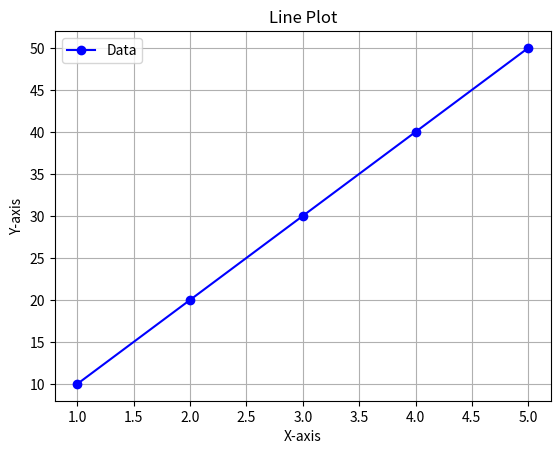
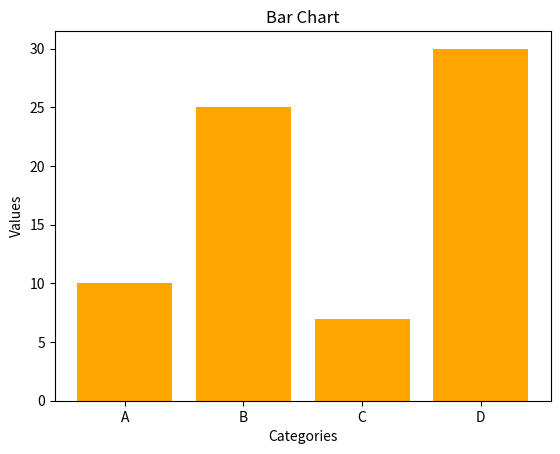
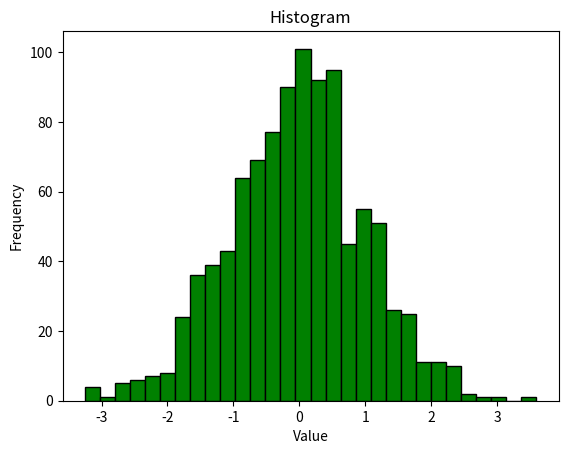
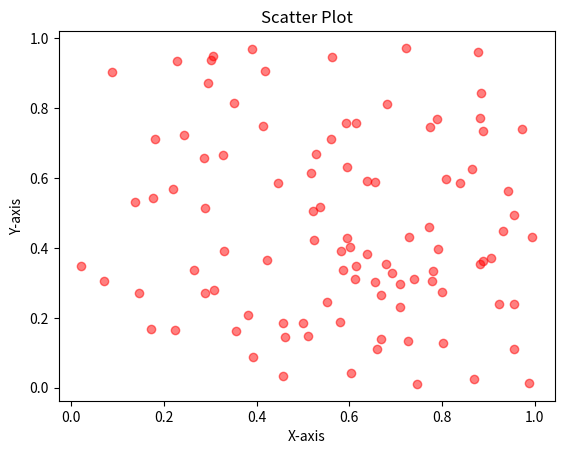
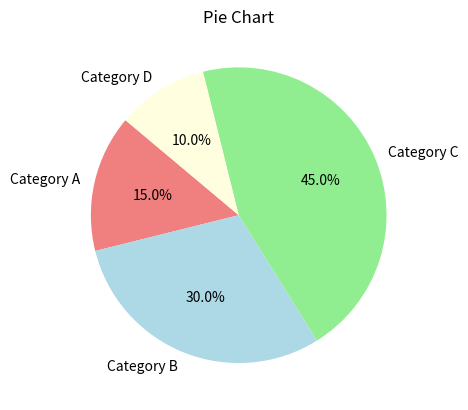
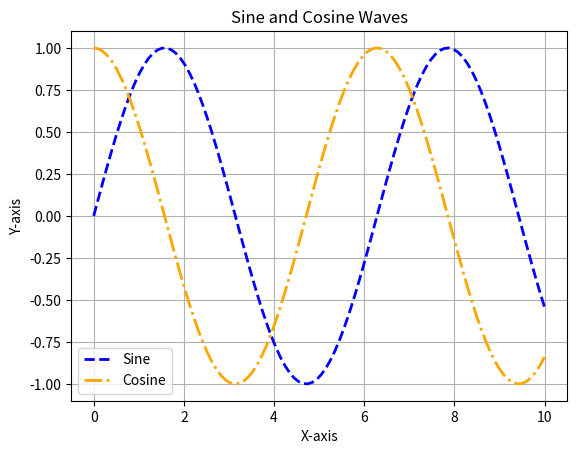
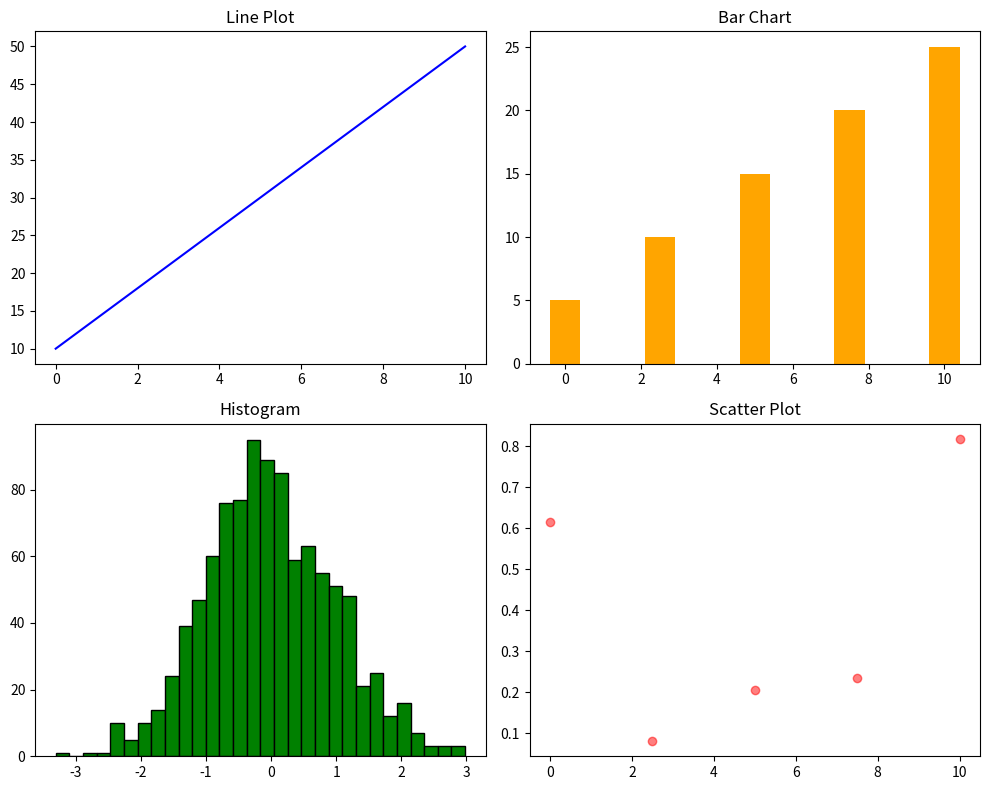
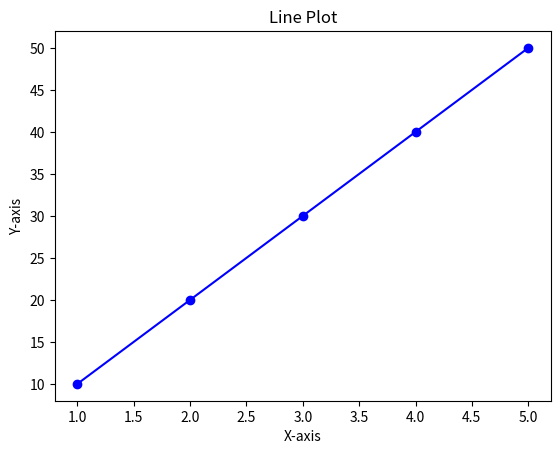
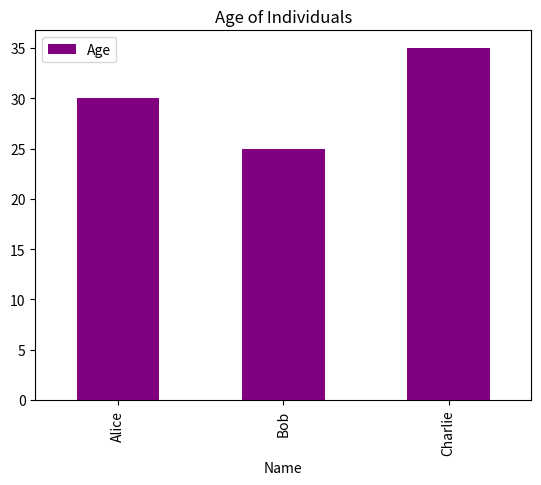

Write Python code to recreate these figures, in order.
# Matplolib is a powerful library for creating static, animated, and interactive visualizations in Python. It provides a wide range of plotting functions and customization options to create various types of plots, such as line plots, scatter plots, bar charts, histograms, and more.

# pip install matplotlib

import matplotlib.pyplot as plt
import numpy as np
import pandas as pd

# Simple chart
x = [1, 2, 3, 4, 5]
y = [10, 20, 30, 40, 50]

plt.plot(x, y, marker='o', linestyle='-', color='blue', label='Data')  # Create a line plot
plt.xlabel("X-axis")  # Set label for X-axis
plt.ylabel("Y-axis")  # Set label for Y-axis
plt.title("Line Plot")  # Set title for the plot
plt.legend()  # Display legend
plt.grid(True)  # Show grid
plt.show()  # Display the plot

# Bar chart
x = ['A', 'B', 'C', 'D']
y = [10, 25, 7, 30]

plt.bar(x, y, color='orange')  # Create a bar chart
plt.xlabel("Categories")  # Set label for X-axis
plt.ylabel("Values")  # Set label for Y-axis
plt.title("Bar Chart")  # Set title for the plot
plt.show()  # Display the plot

# Histogram
data = np.random.randn(1000)  # Generate 1000 random numbers from a normal distribution

plt.hist(data, bins=30, color='green', edgecolor='black')  # Create a histogram with 30 bins
plt.xlabel("Value")  # Set label for X-axis
plt.ylabel("Frequency")  # Set label for Y-axis
plt.title("Histogram")  # Set title for the plot
plt.show()  # Display the plot

# Scatter plot
x = np.random.rand(100)  # Generate 100 random numbers between 0 and 1 for X-axis
y = np.random.rand(100)  # Generate 100 random numbers between 0 and

plt.scatter(x, y, color='red', alpha=0.5)  # Create a scatter plot with red points and some transparency
plt.xlabel("X-axis")  # Set label for X-axis
plt.ylabel("Y-axis")  # Set label for Y-axis
plt.title("Scatter Plot")  # Set title for the plot
plt.show()  # Display the plot

# Pie chart
labels = ['Category A', 'Category B', 'Category C', 'Category D']
sizes = [15, 30, 45, 10]

plt.pie(sizes, labels=labels, autopct='%1.1f%%', colors=['lightcoral', 'lightblue', 'lightgreen', 'lightyellow'], startangle=140)  # Create a pie chart with percentage labels
plt.title("Pie Chart")  # Set title for the plot
plt.show()  # Display the plot

# Adding different lines to the same plot
x = np.linspace(0, 10, 100)  # Generate 100 evenly spaced numbers between 0 and 10
y1 = np.sin(x)  # Calculate sine values
y2 = np.cos(x)  # Calculate cosine values

plt.plot(x, y1, label='Sine', color='blue', linestyle='--', linewidth=2)  # Plot sine values
plt.plot(x, y2, label='Cosine', color='orange', linestyle='-.', linewidth=2)  # Plot cosine values
plt.xlabel("X-axis")  # Set label for X-axis
plt.ylabel("Y-axis")  # Set label for Y-axis
plt.title("Sine and Cosine Waves")  # Set title for the plot
plt.legend()  # Display legend
plt.grid(True)  # Show grid
plt.show()  # Display the plot

# Subplots
x = np.linspace(0, 10, 5)  # Generate 5 evenly spaced numbers between 0 and 10
y1 = [10, 20, 30, 40, 50]  # Sample data for bar chart
y2 = [5, 10, 15, 20, 25]  # Sample data for bar chart

fig, axs = plt.subplots(2, 2, figsize=(10, 8))  # Create a figure with 2 subplots (2 rows, 2 columns)

axs[0, 0].plot(x, y1, color='blue')  # First subplot: line plot
axs[0, 0].set_title("Line Plot")  # Set title for the first subplot

axs[0, 1].bar(x, y2, color='orange')  # Second subplot: bar chart
axs[0, 1].set_title("Bar Chart")  # Set title for the second subplot

axs[1, 0].hist(np.random.randn(1000), bins=30, color='green', edgecolor='black')  # Third subplot: histogram
axs[1, 0].set_title("Histogram")  # Set title for the third subplot

axs[1, 1].scatter(x[:5], np.random.rand(5), color='red', alpha=0.5)  # Fourth subplot: scatter plot
axs[1, 1].set_title("Scatter Plot")  # Set title for the fourth subplot

plt.tight_layout()  # Adjust layout to prevent overlap
plt.show()  # Display the subplots

# Save chart as image
x = [1, 2, 3, 4, 5]
y = [10, 20, 30, 40, 50]

plt.plot(x, y, marker='o', linestyle='-', color='blue')  # Create a line plot
plt.xlabel("X-axis")  # Set label for X-axis
plt.ylabel("Y-axis")  # Set label for Y-axis
plt.title("Line Plot")  # Set title for the plot
plt.savefig("line_plot.png")  # Save the plot as a PNG image
plt.show()  # Display the plot

# Matplotlib and Pandas integration
data = {
    "Name": ["Alice", "Bob", "Charlie"],
    "Age": [30, 25, 35],
    "City": ["New York", "Los Angeles", "Chicago"]
}
df = pd.DataFrame(data)  # Create a DataFrame from the data
print(df)  # Output: DataFrame with columns "Name", "Age", and "City"

df.plot(kind='bar', x='Name', y='Age', color='purple', title='Age of Individuals')  # Create a bar chart using DataFrame
plt.show()  # Display the plot
